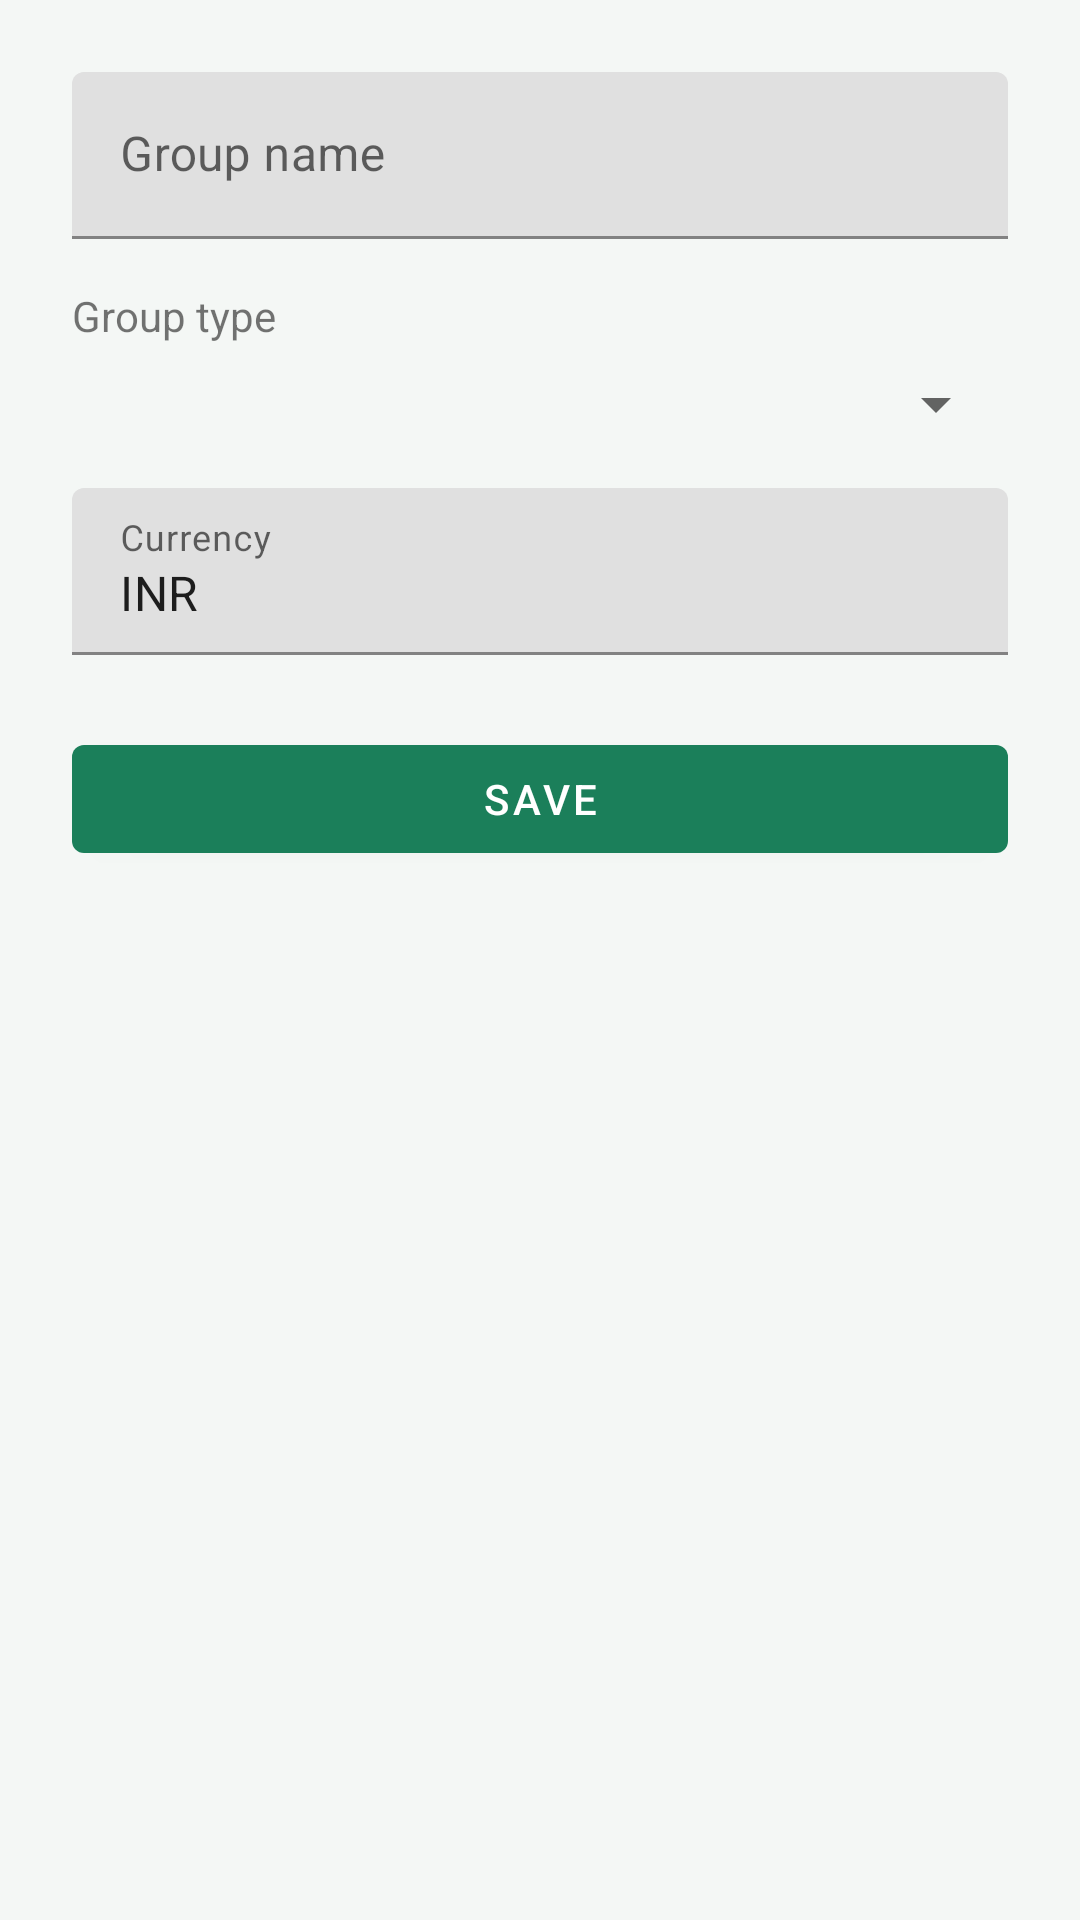

This screen was rendered from an Android layout file. Write that file and the resources it references.
<!-- AndroidManifest.xml: application theme Theme.SplitSync -->
<!-- res/layout/activity_create_group.xml -->
<?xml version="1.0" encoding="utf-8"?>
<ScrollView xmlns:android="http://schemas.android.com/apk/res/android"
    android:layout_width="match_parent"
    android:layout_height="match_parent">

    <LinearLayout
        android:layout_width="match_parent"
        android:layout_height="wrap_content"
        android:orientation="vertical"
        android:padding="24dp">

        <com.google.android.material.textfield.TextInputLayout
            android:layout_width="match_parent"
            android:layout_height="wrap_content"
            android:hint="@string/group_name">

            <com.google.android.material.textfield.TextInputEditText
                android:id="@+id/inputGroupName"
                android:layout_width="match_parent"
                android:layout_height="wrap_content"
                android:inputType="textCapWords" />
        </com.google.android.material.textfield.TextInputLayout>

        <TextView
            android:layout_width="match_parent"
            android:layout_height="wrap_content"
            android:layout_marginTop="16dp"
            android:text="@string/group_type" />

        <Spinner
            android:id="@+id/spinnerGroupType"
            android:layout_width="match_parent"
            android:layout_height="wrap_content"
            android:layout_marginTop="8dp" />

        <com.google.android.material.textfield.TextInputLayout
            android:layout_width="match_parent"
            android:layout_height="wrap_content"
            android:layout_marginTop="16dp"
            android:hint="@string/currency">

            <com.google.android.material.textfield.TextInputEditText
                android:id="@+id/inputCurrency"
                android:layout_width="match_parent"
                android:layout_height="wrap_content"
                android:inputType="textCapCharacters"
                android:text="@string/currency_default" />
        </com.google.android.material.textfield.TextInputLayout>

        <com.google.android.material.button.MaterialButton
            android:id="@+id/buttonSaveGroup"
            android:layout_width="match_parent"
            android:layout_height="wrap_content"
            android:layout_marginTop="24dp"
            android:text="@string/save" />
    </LinearLayout>
</ScrollView>
<!-- resources referenced by this layout -->
<resources>
  <string name="currency">Currency</string>
  <string name="currency_default">INR</string>
  <string name="group_name">Group name</string>
  <string name="group_type">Group type</string>
  <string name="save">Save</string>
  <style name="Theme.SplitSync" parent="Theme.MaterialComponents.DayNight.DarkActionBar">
          <item name="colorPrimary">@color/splitsync_green</item>
          <item name="colorPrimaryVariant">@color/splitsync_green_dark</item>
          <item name="colorOnPrimary">@color/white</item>
          <item name="android:statusBarColor">@color/splitsync_green_dark</item>
          <item name="android:windowBackground">@color/splitsync_surface</item>
          <item name="colorError">@color/splitsync_error</item>
      </style>
  <color name="splitsync_green">#1B7F5A</color>
  <color name="splitsync_green_dark">#145C41</color>
  <color name="white">#FFFFFF</color>
  <color name="splitsync_surface">#F4F7F5</color>
  <color name="splitsync_error">#B3261E</color>
</resources>
